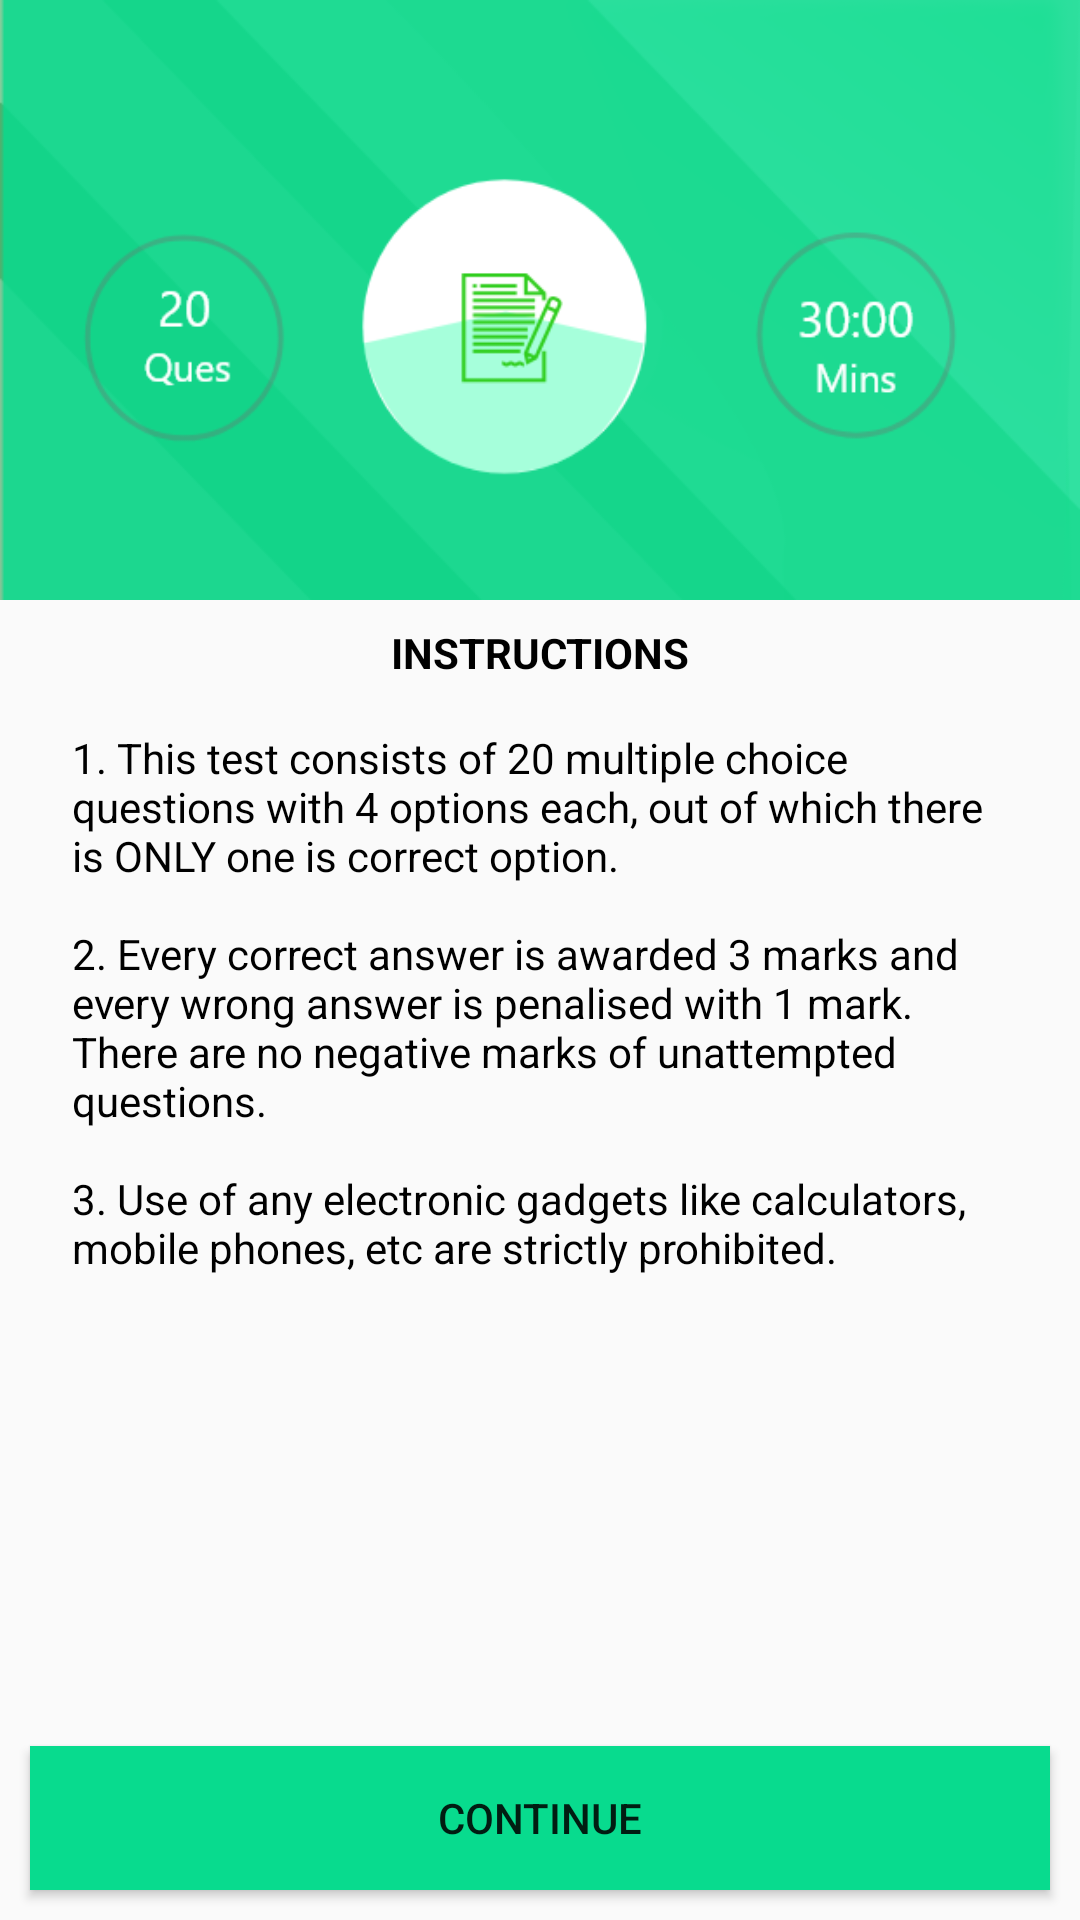

Layout XML and referenced resources for this Android screen:
<!-- AndroidManifest.xml: application theme AppTheme -->
<!-- res/layout/activity_test_start.xml -->
<?xml version="1.0" encoding="utf-8"?>
<android.support.design.widget.CoordinatorLayout xmlns:android="http://schemas.android.com/apk/res/android"
    xmlns:app="http://schemas.android.com/apk/res-auto"
    xmlns:tools="http://schemas.android.com/tools"
    android:layout_width="match_parent"
    android:layout_height="match_parent"
    android:fitsSystemWindows="true"
    tools:context=".TestStartActivity">

    <android.support.design.widget.AppBarLayout
        android:id="@+id/app_bar"
        android:layout_width="match_parent"
        android:layout_height="200dp"
        android:fitsSystemWindows="true"
        android:theme="@style/AppTheme.AppBarOverlay">

        <android.support.design.widget.CollapsingToolbarLayout
            android:id="@+id/toolbar_layout"
            android:layout_width="match_parent"
            android:layout_height="match_parent"
            android:fitsSystemWindows="true"
            app:contentScrim="?attr/colorPrimary"
            app:titleEnabled="false"
            app:layout_scrollFlags="scroll|exitUntilCollapsed">


            <ImageView
                android:id="@+id/expandedImage"
                android:layout_width="match_parent"
                android:layout_height="wrap_content"
                android:scaleType="centerCrop"
                android:background="@drawable/bg_test_start"
                app:layout_collapseMode="parallax"
                app:layout_collapseParallaxMultiplier="0.7" />

            <android.support.v7.widget.Toolbar
                android:id="@+id/toolbar_test"
                android:layout_width="match_parent"
                android:layout_height="?attr/actionBarSize"
                app:layout_collapseMode="pin"
                app:popupTheme="@style/AppTheme.PopupOverlay" />

        </android.support.design.widget.CollapsingToolbarLayout>
    </android.support.design.widget.AppBarLayout>

    <include layout="@layout/content_test_start"/>

    <Button
        android:layout_width="match_parent"
        android:layout_height="wrap_content"
        android:text="CONTINUE"
        android:layout_gravity="bottom"
        android:layout_margin="10dp"
        android:background="#08DB8E"/>

</android.support.design.widget.CoordinatorLayout>
<!-- res/layout/content_test_start.xml (included above) -->
<?xml version="1.0" encoding="utf-8"?>
<android.support.v4.widget.NestedScrollView xmlns:android="http://schemas.android.com/apk/res/android"
    android:layout_width="match_parent"
    android:layout_height="match_parent"
    app:layout_behavior="@string/appbar_scrolling_view_behavior"
    xmlns:app="http://schemas.android.com/apk/res-auto">

        <LinearLayout
            android:layout_width="match_parent"
            android:layout_height="wrap_content"
            android:id="@+id/textInstruct"
            android:orientation="vertical"
            android:padding="8dp"
            android:descendantFocusability="blocksDescendants">

            <TextView
                android:layout_width="match_parent"
                android:layout_height="wrap_content"
                android:text="INSTRUCTIONS"
                android:gravity="center_horizontal"
                android:textStyle="bold"
                android:textColor="@android:color/black"/>

            <TextView
                android:layout_width="match_parent"
                android:layout_height="wrap_content"
                android:textColor="@android:color/black"
                android:layout_margin="16dp"
                android:text="@string/text_instruction"/>
        </LinearLayout>


</android.support.v4.widget.NestedScrollView>
<!-- resources referenced by this layout -->
<resources>
  <!-- drawable bg_test_start: png bitmap (drawable, 31829 bytes) -->
  <string name="text_instruction">1. This test consists of 20 multiple choice questions with 4 options each, out of which there is ONLY
                  one is correct option. \n\n2. Every correct answer is awarded 3 marks and every wrong answer is penalised with 1 mark. There are no negative marks of
                  unattempted questions. \n\n3. Use of any electronic gadgets like calculators, mobile phones, etc are strictly prohibited.</string>
  <style name="AppTheme.AppBarOverlay" parent="ThemeOverlay.AppCompat.Dark.ActionBar">
          <item name="android:textColor">@android:color/black</item>
      </style>
  <style name="AppTheme.PopupOverlay" parent="ThemeOverlay.AppCompat.Light">
  
      </style>
  <style name="AppTheme" parent="Theme.AppCompat.Light.NoActionBar">
          
          <item name="colorPrimary">@color/colorPrimary</item>
          <item name="colorPrimaryDark">@color/colorPrimaryDark</item>
          <item name="colorAccent">@color/colorAccent</item>
          <item name="android:background">@null</item>
          
          <item name="background">@null</item>
      </style>
  <color name="colorPrimary">#27beec</color>
  <color name="colorPrimaryDark">#077bbe</color>
  <color name="colorAccent">#FF4081</color>
</resources>
